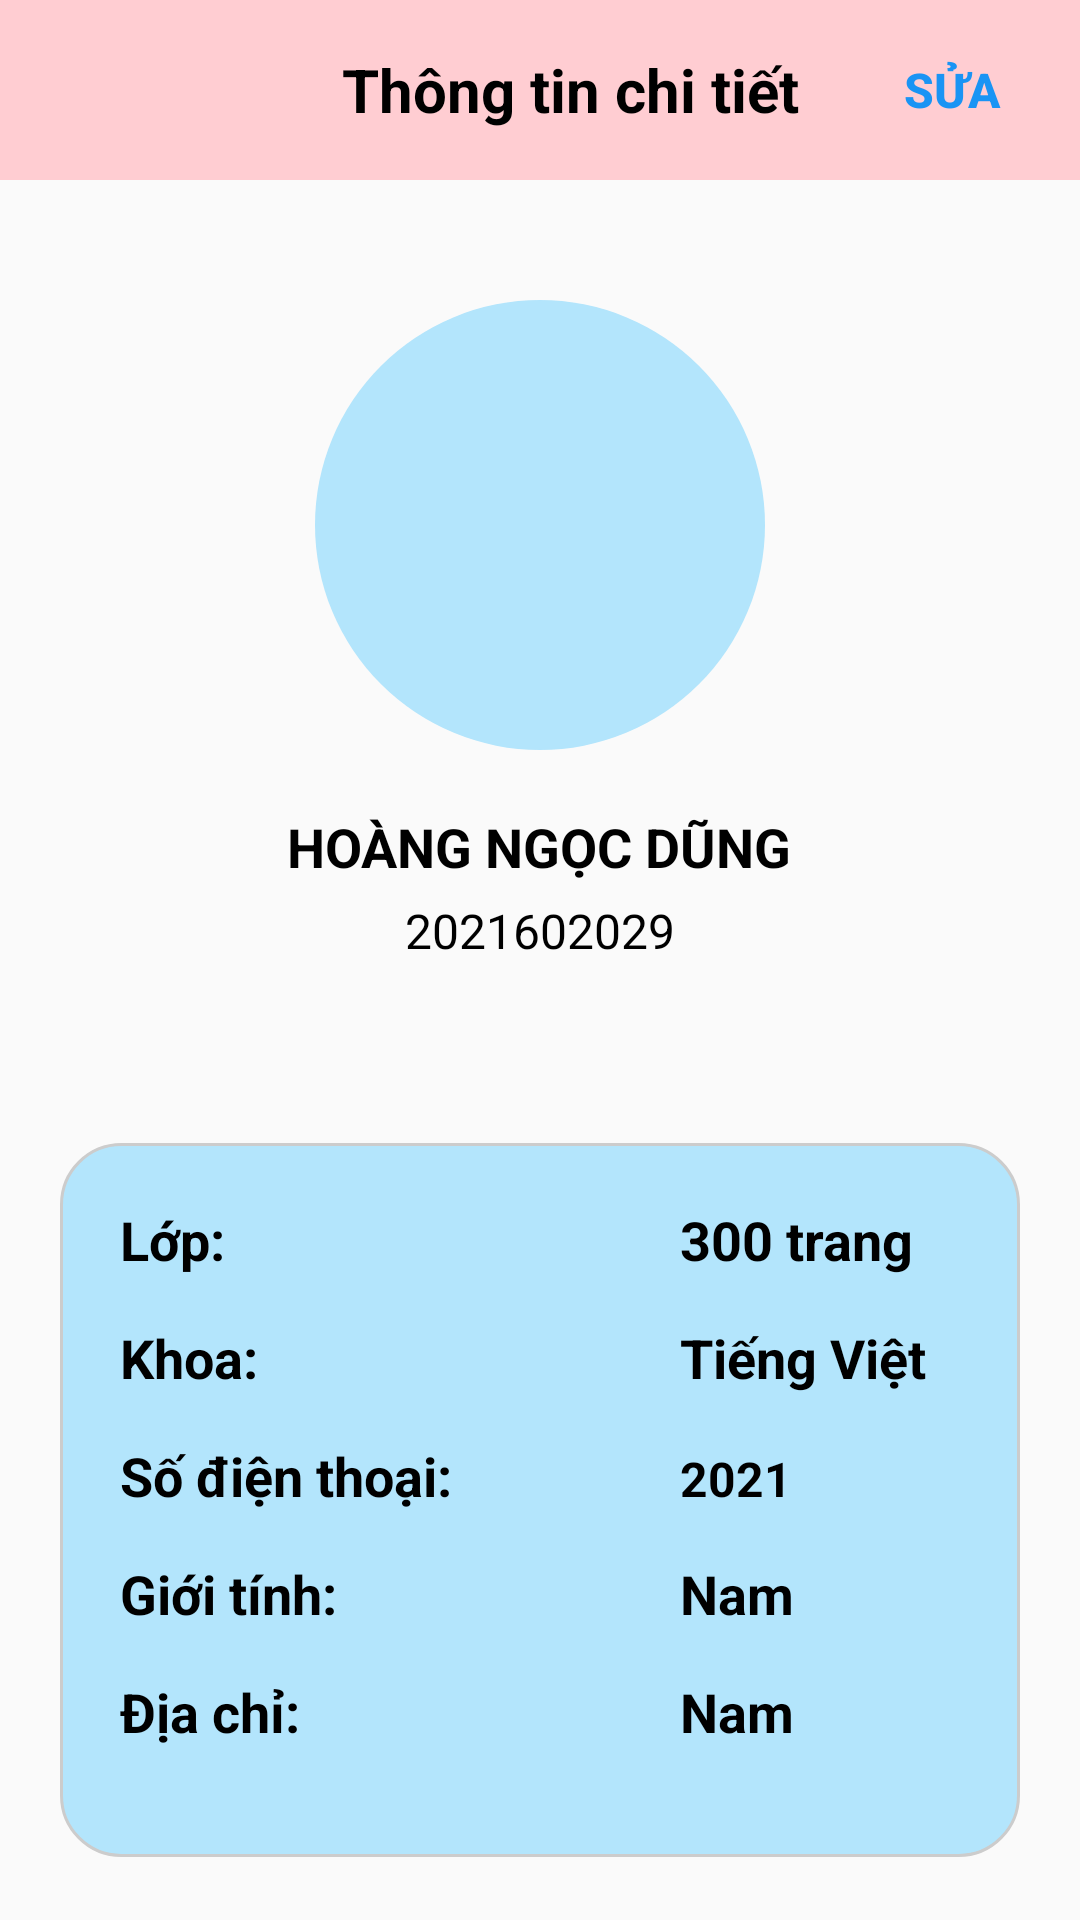

Produce the Android XML layout that renders to this screen, including the resource entries it uses.
<!-- AndroidManifest.xml: application theme Theme.MyHaUI -->
<!-- res/layout/activity_profile.xml -->
<?xml version="1.0" encoding="utf-8"?>
<LinearLayout xmlns:android="http://schemas.android.com/apk/res/android"
    xmlns:app="http://schemas.android.com/apk/res-auto"
    xmlns:tools="http://schemas.android.com/tools"
    android:id="@+id/main"
    android:layout_width="match_parent"
    android:layout_height="match_parent"
    android:orientation="vertical"
    tools:context=".controller.ProfileActivity">

    
    <LinearLayout
        android:layout_width="match_parent"
        android:layout_height="60dp"
        android:background="#FFCDD2"
        android:orientation="horizontal"
        android:gravity="center_vertical"
        android:weightSum="8">

        <ImageButton
            android:id="@+id/profile_btn_back"
            android:layout_width="0dp"
            android:layout_weight="2"
            android:layout_height="wrap_content"
            android:minHeight="48dp"
            android:background="?attr/selectableItemBackgroundBorderless"
            android:src="@drawable/ic_back" />

        <TextView
            android:layout_width="0dp"
            android:layout_weight="4"
            android:layout_height="wrap_content"
            android:gravity="center"
            android:textStyle="bold"
            android:text="Thông tin chi tiết"
            android:labelFor="@+id/backButton"
            android:textColor="#000000"
            android:textSize="20sp"
            android:layout_gravity="center"
            android:layout_marginStart="20dp" />

        <Button
            android:id="@+id/profile_btn_update"
            android:layout_width="0dp"
            android:layout_weight="2"
            android:layout_height="wrap_content"
            android:text="Sửa"
            android:background="?attr/selectableItemBackground"
            android:minHeight="48dp"
            android:textColor="#1A94F4"
            android:textStyle="bold"
            android:textSize="16sp"/>
    </LinearLayout>

    
    <LinearLayout
        android:layout_width="match_parent"
        android:layout_height="wrap_content"
        android:gravity="center_horizontal"
        android:orientation="vertical"
        android:padding="20dp">

        <ImageView
            android:id="@+id/profile_avt"
            android:layout_width="150dp"
            android:layout_height="150dp"
            android:layout_gravity="center_horizontal"
            android:layout_marginTop="20dp"
            android:layout_marginBottom="20dp"
            android:background="@drawable/circle_background"
            android:scaleType="centerCrop"
            android:src="@drawable/ic_profile" />

        <TextView
            android:id="@+id/profile_name"
            android:layout_width="wrap_content"
            android:layout_height="wrap_content"
            android:layout_gravity="center_horizontal"
            android:layout_marginBottom="5dp"
            android:text="HOÀNG NGỌC DŨNG"
            android:textColor="#000000"
            android:textSize="18sp"
            android:textStyle="bold" />

        <TextView
            android:id="@+id/profile_code"
            android:layout_width="wrap_content"
            android:layout_height="wrap_content"
            android:layout_gravity="center_horizontal"
            android:layout_marginBottom="20dp"
            android:text="2021602029"
            android:textColor="#000000"
            android:textSize="16sp" />
    </LinearLayout>

    

    
    <LinearLayout
        android:layout_width="match_parent"
        android:layout_height="238dp"
        android:layout_margin="20dp"
        android:layout_marginTop="0dp"
        android:layout_marginBottom="10dp"
        android:background="@drawable/border_linearlayout"
        android:orientation="vertical"
        android:padding="20dp">

        <TableRow
            android:layout_width="match_parent"
            android:layout_height="wrap_content"
            android:layout_marginBottom="15dp"
            android:weightSum="3">

            <TextView
                android:id="@+id/textView"
                android:layout_width="0dp"
                android:layout_height="wrap_content"
                android:layout_weight="2"
                android:text="Lớp:"
                android:textColor="@color/black"
                android:textSize="18sp"
                android:textStyle="bold" />

            <TextView
                android:id="@+id/profile_class"
                android:layout_width="0dp"
                android:layout_height="wrap_content"
                android:layout_weight="1"
                android:text="300 trang"
                android:textColor="@color/black"
                android:textSize="18sp"
                android:textStyle="bold" />
        </TableRow>

        <TableRow
            android:layout_width="match_parent"
            android:layout_height="wrap_content"
            android:layout_marginBottom="15dp"
            android:weightSum="3">

            <TextView
                android:id="@+id/textView3"
                android:layout_width="0dp"
                android:layout_height="wrap_content"
                android:layout_weight="2"
                android:text="Khoa:"
                android:textColor="@color/black"
                android:textSize="18sp"
                android:textStyle="bold" />

            <TextView
                android:id="@+id/profile_khoa"
                android:layout_width="0dp"
                android:layout_height="wrap_content"
                android:layout_weight="1"
                android:text="Tiếng Việt"
                android:textColor="@color/black"
                android:textSize="18sp"
                android:textStyle="bold" />
        </TableRow>

        <TableRow
            android:layout_width="match_parent"
            android:layout_height="wrap_content"
            android:layout_marginBottom="15dp"
            android:weightSum="3">

            <TextView
                android:id="@+id/textView5"
                android:layout_width="0dp"
                android:layout_height="wrap_content"
                android:layout_weight="2"
                android:text="Số điện thoại: "
                android:textColor="@color/black"
                android:textSize="18sp"
                android:textStyle="bold" />

            <TextView
                android:id="@+id/profile_phone"
                android:layout_width="0dp"
                android:layout_height="wrap_content"
                android:layout_weight="1"
                android:text="2021"
                android:textColor="@color/black"
                android:textSize="16sp"
                android:textStyle="bold" />
        </TableRow>
        <TableRow
            android:layout_width="match_parent"
            android:layout_height="wrap_content"
            android:layout_marginBottom="15dp"
            android:weightSum="3">

            <TextView
                android:id="@+id/textView823"
                android:layout_width="0dp"
                android:layout_height="wrap_content"
                android:layout_weight="2"
                android:text="Giới tính:"
                android:textColor="@color/black"
                android:textSize="18sp"
                android:textStyle="bold" />

            <TextView
                android:id="@+id/profile_sex"
                android:layout_width="0dp"
                android:layout_height="wrap_content"
                android:layout_weight="1"
                android:text="Nam"
                android:textColor="@color/black"
                android:textSize="18sp"
                android:textStyle="bold" />
        </TableRow>

        <TableRow
            android:layout_width="match_parent"
            android:layout_height="wrap_content"
            android:layout_marginBottom="15dp"
            android:weightSum="3">

            <TextView
                android:id="@+id/textView8"
                android:layout_width="0dp"
                android:layout_height="wrap_content"
                android:layout_weight="2"
                android:text="Địa chỉ:"
                android:textColor="@color/black"
                android:textSize="18sp"
                android:textStyle="bold" />

            <TextView
                android:id="@+id/profile_address"
                android:layout_width="0dp"
                android:layout_height="wrap_content"
                android:layout_weight="1"
                android:text="Nam"
                android:textColor="@color/black"
                android:textSize="18sp"
                android:textStyle="bold" />
        </TableRow>

    </LinearLayout>


</LinearLayout>
<!-- resources referenced by this layout -->
<resources>
  <color name="black">#FF000000</color>
  <!-- drawable border_linearlayout (drawable) -->
  <?xml version="1.0" encoding="UTF-8"?>
  <shape xmlns:android="http://schemas.android.com/apk/res/android" android:shape="rectangle">
      <corners android:radius="20dp"/>
      <padding android:left="10dp" android:right="10dp" android:top="10dp" android:bottom="10dp"/>
      <stroke android:width="1dp" android:color="#CCCCCC"/>
      <gradient android:endColor="#B3E5FC" android:startColor="#B3E5FC" android:centerColor="#B3E5FC"/>
  </shape>
  <!-- drawable circle_background (drawable) -->
  <?xml version="1.0" encoding="utf-8"?>
  <shape xmlns:android="http://schemas.android.com/apk/res/android"
      android:shape="oval">
      <solid android:color="#B3E5FC" />
      <size
          android:width="150dp"
          android:height="150dp" />
  </shape>
  <style name="Theme.MyHaUI" parent="Base.Theme.MyHaUI" />
  <style name="Base.Theme.MyHaUI" parent="Theme.AppCompat.DayNight">
          
          
      </style>
</resources>
